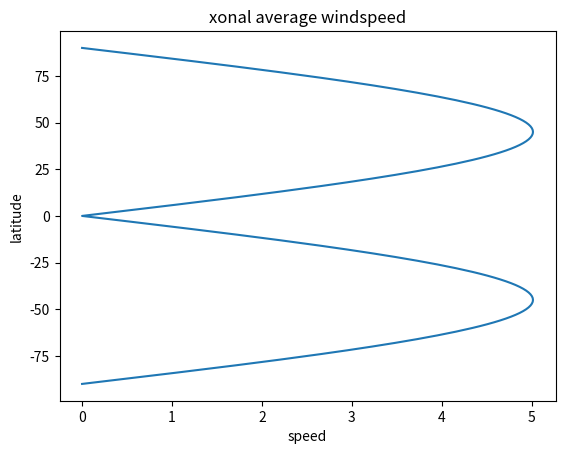

The matplotlib source for this figure:
#!/usr/bin/env python3
# -*- coding: utf-8 -*-
"""
Created on Mon May  9 18:44:55 2022

@author: mohammadbasiruddin
"""

import numpy as np
import matplotlib.pyplot as plt

#varibale and constant
pi=np.pi

#generating lon and lat

lon=np.linspace(0,360,361)
lat=np.linspace(-90,90,181)
X,Y=np.meshgrid(lon,lat)

#equations
U=-10*(np.sin(2*Y*pi/180))*(np.cos(X*pi/180)**2)
V=10*(np.cos(Y*pi/180)**2)*(np.sin(2*X*pi/180))

#compute the zonal average speed
U_ave=np.average(U,1) 
V_ave=np.average(V,1)
speed= np.sqrt(U_ave**2+V_ave**2)

#ploting the wind speed as a fun of lat
plt.plot(speed,lat)
plt.xlabel('speed')
plt.ylabel('latitude')
plt.title('xonal average windspeed')